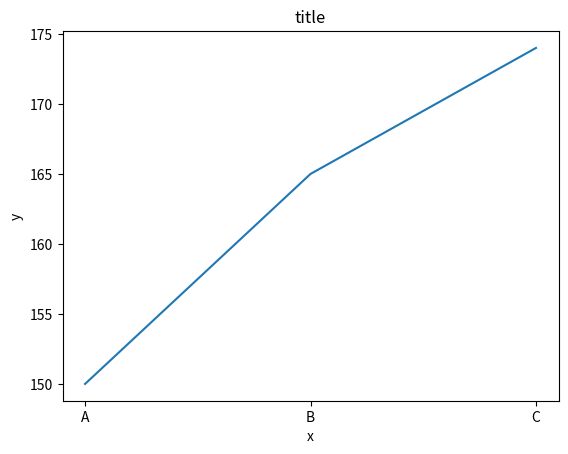

The matplotlib source for this figure:
import matplotlib.pyplot as pl

pl.plot(["A","B","C"],[150,165,174])
pl.title("title") #제목
pl.xlabel("x") #가로축 제목
pl.ylabel("y") #세로축 제목
pl.show()
